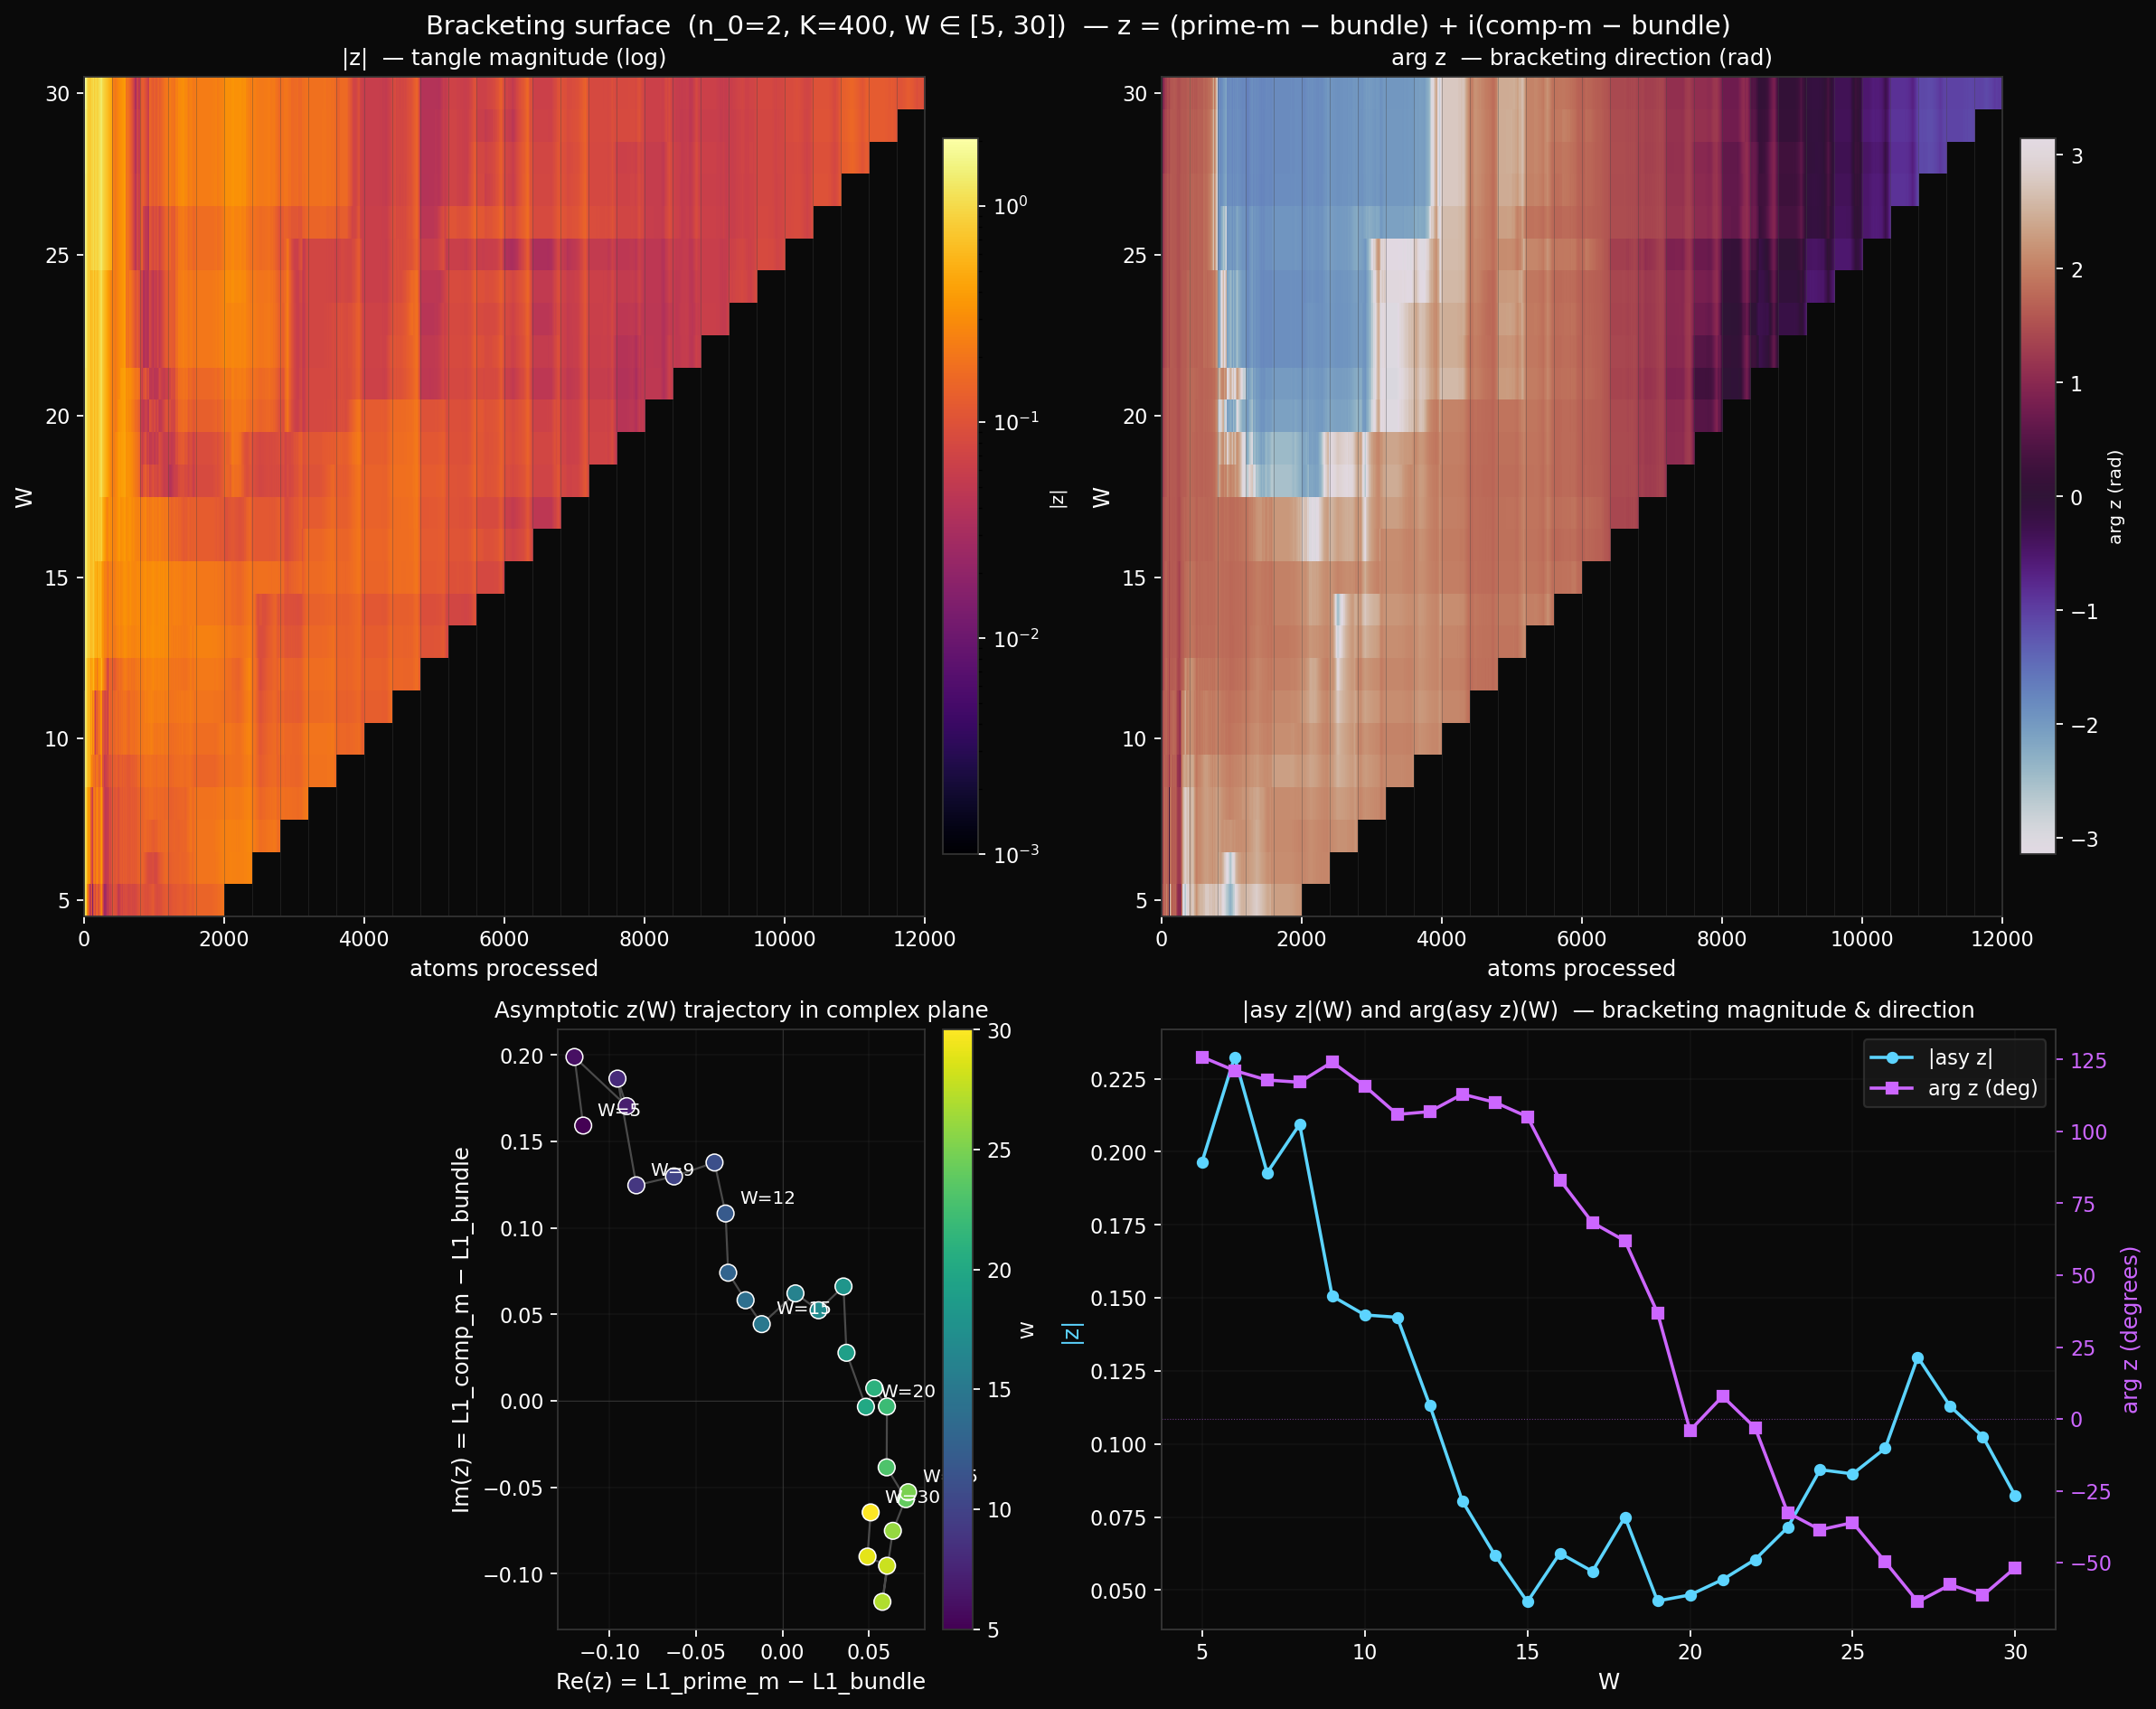

The script that saved this image:
"""
EXP04 — the bracketing surface.

Compute z(n, W) = (L1_prime_m − L1_bundle) + i (L1_comp_m − L1_bundle)
across atom_index n and window width W, at fixed n_0=2, K=400.

|z(n, W)| is the tangle-magnitude surface (height).
arg z(n, W) is the bracketing-direction phase.

Sample W ∈ [5, 30] step 1. The W=9 → W=20 bracketing flip should
appear as arg z rotating across W. The asymptotic z value (last
atom of each slice) traces a curve in the complex plane.
"""

import time
import numpy as np
import matplotlib.pyplot as plt
from matplotlib.colors import LogNorm
from sympy import isprime

K = 400
n_0 = 2
W_VALUES = np.arange(5, 31)
N_MAX = K * int(W_VALUES.max())


def n_primes_vec(n, k):
    blocks = (k + n - 2) // (n - 1)
    m = np.arange(1, blocks * n + 1, dtype=np.int64)
    m_valid = m[m % n != 0]
    return (n * m_valid[:k]).astype(np.int64)


u9 = np.full(9, 1.0 / 9)


def build_z(n_0, W, K):
    n_1 = n_0 + W - 1
    parts = [(n, n_primes_vec(n, K))
             for n in range(n_0, n_1 + 1)]
    all_atoms = np.concatenate([arr for _, arr in parts])
    stream_tag = np.concatenate([np.full_like(arr, n)
                                  for n, arr in parts])
    n_atoms = all_atoms.size

    unique_vals, first_idx, counts = np.unique(
        all_atoms, return_index=True, return_counts=True)
    surv_mask = counts == 1
    S = unique_vals[surv_mask]
    sources_S = stream_tag[first_idx[surv_mask]]
    m_S = S // sources_S
    prime_m = np.array([isprime(int(m)) for m in m_S])

    bundle_set = set(int(c) for c in unique_vals)
    pm_set = set(int(c) for c, pm in zip(S, prime_m) if pm)
    cm_set = set(int(c) for c, pm in zip(S, prime_m) if not pm)

    def running_l1(in_set):
        seen = set()
        counts_arr = np.zeros(9, dtype=np.int64)
        out_l1, out_idx = [], []
        for i in range(n_atoms):
            c = int(all_atoms[i])
            if c in seen:
                continue
            seen.add(c)
            if c not in in_set:
                continue
            log_floor = int(np.floor(np.log10(c)))
            leading = c // 10**log_floor
            counts_arr[leading - 1] += 1
            tot = counts_arr.sum()
            p = counts_arr / tot
            out_l1.append(np.abs(p - u9).sum())
            out_idx.append(i)
        return np.array(out_idx), np.array(out_l1)

    idx_b, l1_b = running_l1(bundle_set)
    idx_pm, l1_pm = running_l1(pm_set)
    idx_cm, l1_cm = running_l1(cm_set)

    def step_interp(idx, vals, x):
        positions = np.searchsorted(idx, x, side='right') - 1
        out = np.full(len(x), np.nan)
        valid = positions >= 0
        out[valid] = vals[positions[valid]]
        return out

    grid = np.arange(n_atoms)
    L1_b = step_interp(idx_b, l1_b, grid)
    L1_pm = step_interp(idx_pm, l1_pm, grid)
    L1_cm = step_interp(idx_cm, l1_cm, grid)

    return n_atoms, L1_pm - L1_b, L1_cm - L1_b


print(f"Building z surface for W ∈ [{W_VALUES[0]}, "
      f"{W_VALUES[-1]}], K={K}, n_0={n_0}...")
t0 = time.time()
Z_real = np.full((len(W_VALUES), N_MAX), np.nan)
Z_imag = np.full((len(W_VALUES), N_MAX), np.nan)
for i, W in enumerate(W_VALUES):
    n_atoms, zr, zi = build_z(n_0, int(W), K)
    Z_real[i, :n_atoms] = zr
    Z_imag[i, :n_atoms] = zi
    if (i + 1) % 5 == 0 or i == 0:
        print(f"  W={W} done (t={time.time() - t0:.1f}s)")

print(f"Total compute: {time.time() - t0:.1f}s")
np.savez('primality_surface.npz',
         Z_real=Z_real, Z_imag=Z_imag,
         W_VALUES=W_VALUES, K=K, n_0=n_0)
print("-> primality_surface.npz")

Z = Z_real + 1j * Z_imag
Z_mag = np.abs(Z)
Z_arg = np.angle(Z)

# Asymptotic z per W (last valid atom).
asy_z = np.zeros(len(W_VALUES), dtype=complex)
for i, W in enumerate(W_VALUES):
    n_atoms_w = int(W) * K
    asy_z[i] = Z[i, n_atoms_w - 1]

print()
print("Asymptotic z(W) — at the last atom of each slice:")
print(f"{'W':>4} {'Re(z)':>9} {'Im(z)':>9} "
      f"{'|z|':>9} {'arg(deg)':>9}")
for i, W in enumerate(W_VALUES):
    z_w = asy_z[i]
    print(f"{int(W):>4d} {z_w.real:>+9.4f} {z_w.imag:>+9.4f} "
          f"{abs(z_w):>9.4f} {np.degrees(np.angle(z_w)):>+9.2f}")

# --- Plot: 2x2 grid ---
fig = plt.figure(figsize=(15, 12))
fig.patch.set_facecolor('#0a0a0a')
gs = fig.add_gridspec(2, 2, height_ratios=[1.4, 1],
                      width_ratios=[1, 1])

ax_mag = fig.add_subplot(gs[0, 0])
ax_arg = fig.add_subplot(gs[0, 1])
ax_complex = fig.add_subplot(gs[1, 0])
ax_W_curves = fig.add_subplot(gs[1, 1])

# Common heatmap extent.
extent = (0, N_MAX,
          W_VALUES[0] - 0.5, W_VALUES[-1] + 0.5)


def style(ax, title, xlabel='atoms processed', ylabel='W'):
    ax.set_facecolor('#0a0a0a')
    ax.set_xlabel(xlabel, color='white', fontsize=11)
    ax.set_ylabel(ylabel, color='white', fontsize=11)
    ax.set_title(title, color='white', fontsize=11)
    ax.tick_params(colors='white', which='both')
    for spine in ax.spines.values():
        spine.set_color('#333')


# (0,0) Magnitude
mag_floor = 1e-3
Z_mag_clipped = np.where(np.isnan(Z_mag), np.nan,
                          np.maximum(Z_mag, mag_floor))
mag_max = np.nanmax(Z_mag_clipped)
im = ax_mag.imshow(Z_mag_clipped, aspect='auto', origin='lower',
                    cmap='inferno', interpolation='nearest',
                    extent=extent,
                    norm=LogNorm(vmin=mag_floor, vmax=mag_max))
style(ax_mag, '|z|  — tangle magnitude (log)')
cb = plt.colorbar(im, ax=ax_mag, fraction=0.04, pad=0.02)
cb.set_label('|z|', color='white', fontsize=9)
cb.ax.tick_params(colors='white')
cb.outline.set_edgecolor('#333')
# stream-transition guides
for slot in range(K, N_MAX, K):
    ax_mag.axvline(slot, color='#444', linewidth=0.4, alpha=0.4)

# (0,1) Phase
im2 = ax_arg.imshow(Z_arg, aspect='auto', origin='lower',
                     cmap='twilight', interpolation='nearest',
                     extent=extent, vmin=-np.pi, vmax=np.pi)
style(ax_arg, 'arg z  — bracketing direction (rad)')
cb = plt.colorbar(im2, ax=ax_arg, fraction=0.04, pad=0.02)
cb.set_label('arg z (rad)', color='white', fontsize=9)
cb.ax.tick_params(colors='white')
cb.outline.set_edgecolor('#333')
for slot in range(K, N_MAX, K):
    ax_arg.axvline(slot, color='#444', linewidth=0.4, alpha=0.4)

# (1,0) Asymptotic z trajectory in the complex plane.
ax_complex.set_facecolor('#0a0a0a')
ax_complex.axhline(0, color='#444', linewidth=0.5, alpha=0.6)
ax_complex.axvline(0, color='#444', linewidth=0.5, alpha=0.6)
sc = ax_complex.scatter(asy_z.real, asy_z.imag,
                         c=W_VALUES, cmap='viridis',
                         s=70, edgecolor='white', linewidth=0.7,
                         zorder=3)
ax_complex.plot(asy_z.real, asy_z.imag, color='#666',
                 linewidth=1.0, alpha=0.7, zorder=2)
for i, W in enumerate(W_VALUES):
    if int(W) in (5, 9, 12, 15, 20, 25, 30):
        ax_complex.annotate(f'W={int(W)}',
                             (asy_z[i].real, asy_z[i].imag),
                             xytext=(7, 5),
                             textcoords='offset points',
                             color='white', fontsize=9)
style(ax_complex,
      'Asymptotic z(W) trajectory in complex plane',
      xlabel='Re(z) = L1_prime_m − L1_bundle',
      ylabel='Im(z) = L1_comp_m − L1_bundle')
cb = plt.colorbar(sc, ax=ax_complex, fraction=0.04, pad=0.02)
cb.set_label('W', color='white', fontsize=9)
cb.ax.tick_params(colors='white')
cb.outline.set_edgecolor('#333')
ax_complex.grid(alpha=0.15, color='#444', which='both')
ax_complex.set_aspect('equal')

# (1,1) |z|(W) and arg z(W) at asymptote
ax_W_curves.set_facecolor('#0a0a0a')
ax_W_curves.plot(W_VALUES, np.abs(asy_z),
                  color='#5cd4ff', linewidth=1.6, marker='o',
                  markersize=5, label='|asy z|')
ax_W_curves.set_xlabel('W', color='white', fontsize=11)
ax_W_curves.set_ylabel('|z|', color='#5cd4ff', fontsize=11)
ax_W_curves.tick_params(axis='y', colors='#5cd4ff')
ax_W_curves.tick_params(colors='white', which='both')
for spine in ax_W_curves.spines.values():
    spine.set_color('#333')
ax_W_curves.set_facecolor('#0a0a0a')
ax_W_curves.set_title(
    '|asy z|(W) and arg(asy z)(W)  '
    '— bracketing magnitude & direction',
    color='white', fontsize=11)
ax_W_curves.grid(alpha=0.15, color='#444', which='both')

ax_W_curves2 = ax_W_curves.twinx()
ax_W_curves2.set_facecolor('#0a0a0a')
ax_W_curves2.plot(W_VALUES, np.degrees(np.angle(asy_z)),
                   color='#cc66ff', linewidth=1.6, marker='s',
                   markersize=5, label='arg z (deg)')
ax_W_curves2.set_ylabel('arg z (degrees)', color='#cc66ff',
                         fontsize=11)
ax_W_curves2.tick_params(colors='#cc66ff', which='both')
for spine in ax_W_curves2.spines.values():
    spine.set_color('#333')
ax_W_curves2.axhline(0, color='#cc66ff', linewidth=0.5,
                      linestyle=':', alpha=0.5)

# Combined legend.
lines1, labels1 = ax_W_curves.get_legend_handles_labels()
lines2, labels2 = ax_W_curves2.get_legend_handles_labels()
ax_W_curves.legend(lines1 + lines2, labels1 + labels2,
                    loc='upper right', facecolor='#1a1a1a',
                    edgecolor='#333', labelcolor='white',
                    fontsize=10)

plt.suptitle(
    f'Bracketing surface  (n_0={n_0}, K={K}, W ∈ '
    f'[{W_VALUES[0]}, {W_VALUES[-1]}])  — '
    'z = (prime-m − bundle) + i(comp-m − bundle)',
    color='white', fontsize=13)
plt.tight_layout()
plt.savefig('primality_surface.png', dpi=160,
            facecolor='#0a0a0a', bbox_inches='tight')
print("-> primality_surface.png")
